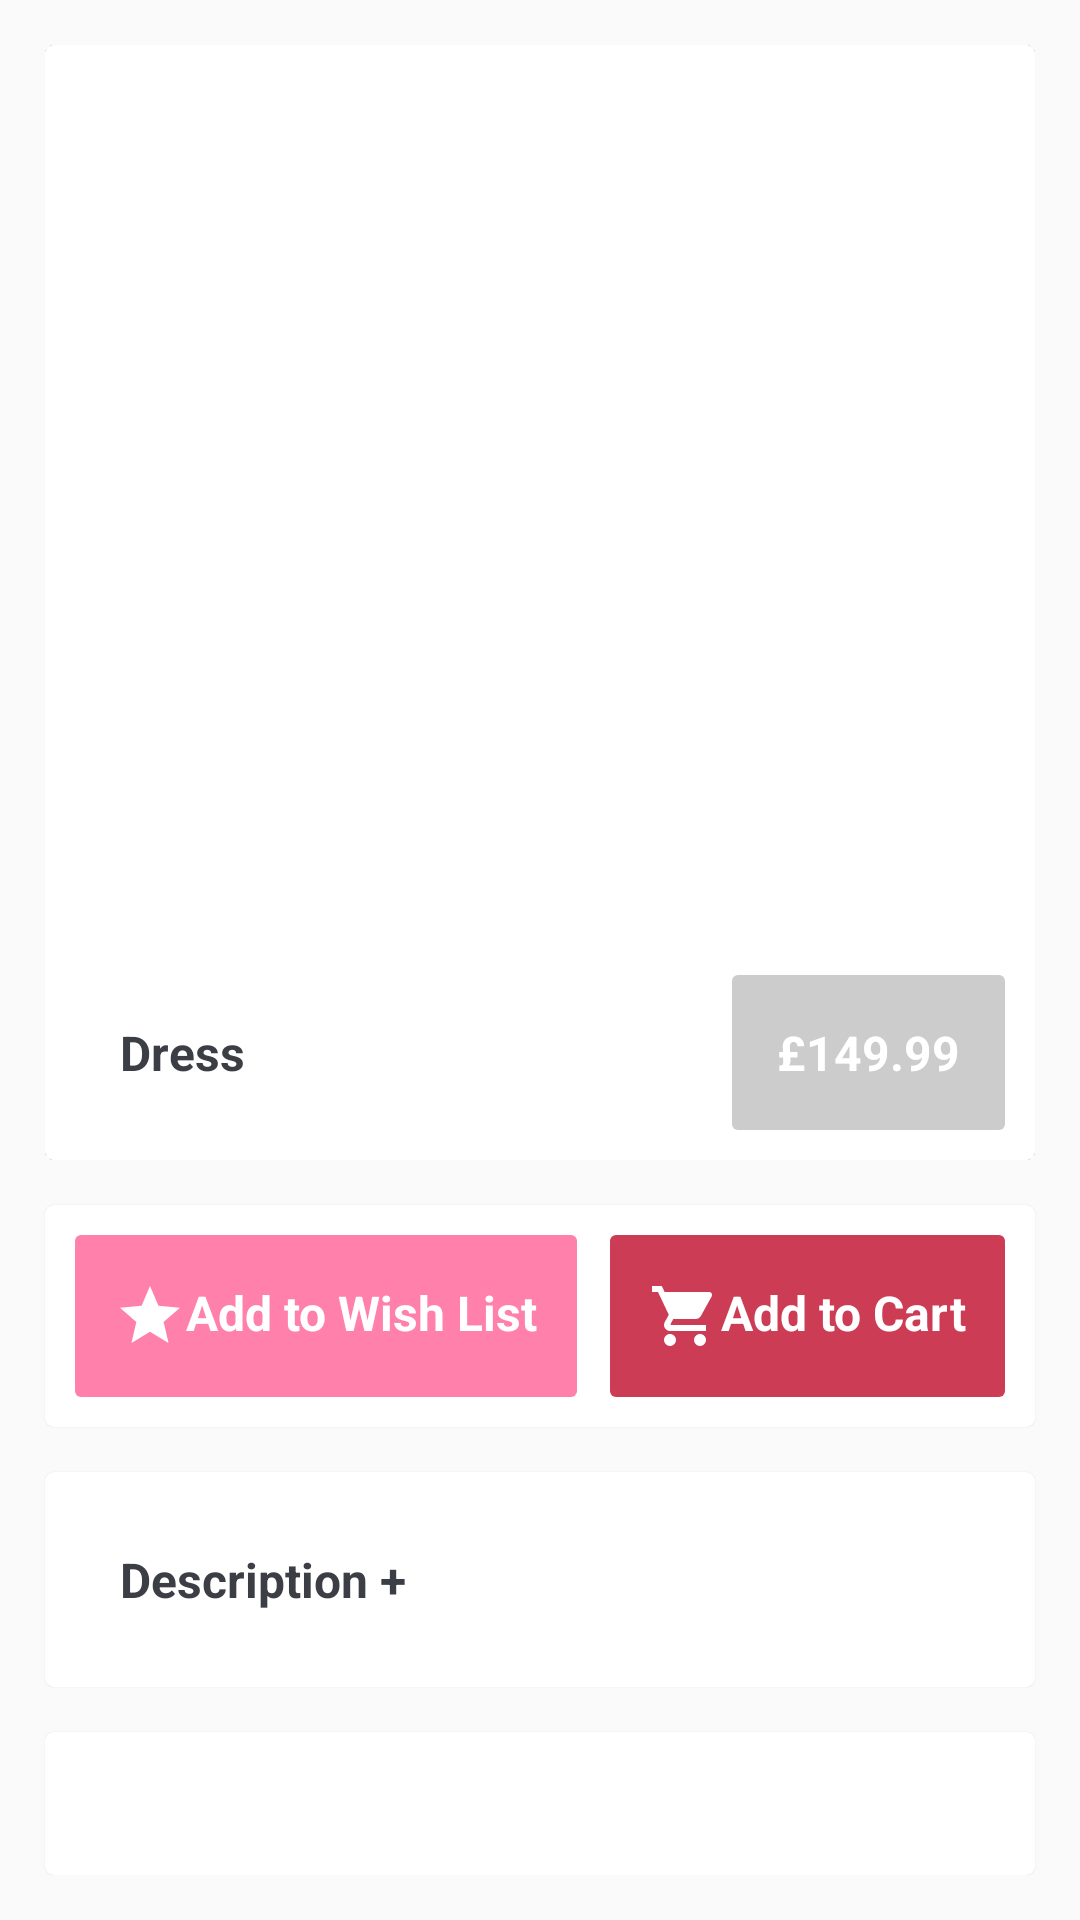

This screen was rendered from an Android layout file. Write that file and the resources it references.
<!-- AndroidManifest.xml: application theme AppTheme -->
<!-- res/layout/f__product_detail.xml -->
<LinearLayout
    xmlns:android="http://schemas.android.com/apk/res/android"
    xmlns:tools="http://schemas.android.com/tools"
    xmlns:card_view="http://schemas.android.com/apk/res-auto"
    android:id="@+id/item_detail"
    android:layout_width="match_parent"
    android:layout_height="match_parent"
    android:orientation="vertical"
    android:paddingBottom="15dp"
    tools:context=".fragments.ProductDetailFragment">

    <android.support.v7.widget.CardView
        android:layout_width="match_parent"
        android:layout_height="wrap_content"
        card_view:cardCornerRadius="3dp"
        android:layout_marginTop="15dp"
        android:layout_marginLeft="15dp"
        android:layout_marginRight="15dp"
        android:layout_marginBottom="0dp"
        card_view:cardElevation="0.01dp">

        <LinearLayout
            android:layout_width="match_parent"
            android:layout_height="wrap_content"
            android:orientation="vertical"
            android:background="@color/colorPrimary"
            android:padding="10dp">

        <android.support.v4.view.ViewPager
            android:id="@+id/view_pager_images"
            android:layout_width="match_parent"
            android:layout_height="300dp" />

            <RelativeLayout
                android:layout_width="match_parent"
                android:layout_height="wrap_content">

                <TextView
                    android:id="@+id/details_price"
                    android:layout_width="wrap_content"
                    android:layout_height="wrap_content"
                    android:layout_alignParentRight="true"
                    android:padding="15dp"
                    android:textColor="@color/colorPrimary"
                    android:background="@drawable/bg__light_rounded"
                    android:textSize="16dp"
                    android:textStyle="bold"
                    android:text="£149.99"
                    android:lines="1"
                    android:ellipsize="end" />

                <TextView
                    android:id="@+id/details_name"
                    android:layout_width="wrap_content"
                    android:layout_height="wrap_content"
                    android:layout_alignParentLeft="true"
                    android:padding="15dp"
                    android:textColor="@color/primaryBreak"
                    android:textSize="16dp"
                    android:textStyle="bold"
                    android:text="Dress"
                    android:lines="1"
                    android:ellipsize="end"
                    android:layout_toLeftOf="@id/details_price" />

            </RelativeLayout>

        </LinearLayout>

    </android.support.v7.widget.CardView>

    <android.support.v7.widget.CardView
        android:layout_width="match_parent"
        android:layout_height="wrap_content"
        card_view:cardCornerRadius="3dp"
        android:layout_marginTop="15dp"
        android:layout_marginLeft="15dp"
        android:layout_marginRight="15dp"
        android:layout_marginBottom="0dp"
        card_view:cardElevation="0.01dp">

        <RelativeLayout
            android:layout_width="match_parent"
            android:layout_height="wrap_content"
            android:background="@color/colorPrimary"
            android:padding="10dp">

            <TextView
                android:id="@+id/add_cart"
                android:layout_width="wrap_content"
                android:layout_height="wrap_content"
                android:layout_alignParentRight="true"
                android:paddingTop="15dp"
                android:paddingBottom="15dp"
                android:paddingLeft="13dp"
                android:paddingRight="13dp"
                android:textColor="@color/colorPrimary"
                android:background="@drawable/bg__primary_background"
                android:textSize="16dp"
                android:textStyle="bold"
                android:text="Add to Cart"
                android:drawableLeft="@drawable/ic_ab_cart_light"
                android:clickable="true"  />

            <TextView
                android:id="@+id/add_to_wish_list"
                android:layout_width="wrap_content"
                android:layout_height="wrap_content"
                android:layout_alignParentLeft="true"
                android:paddingTop="15dp"
                android:paddingBottom="15dp"
                android:paddingLeft="13dp"
                android:paddingRight="13dp"
                android:textColor="@color/colorPrimary"
                android:background="@drawable/bg__accent"
                android:textSize="16dp"
                android:textStyle="bold"
                android:text="Add to Wish List"
                android:drawableLeft="@drawable/ic_star_light"
                android:clickable="true" />

        </RelativeLayout>

    </android.support.v7.widget.CardView>


    <android.support.v7.widget.CardView
        android:layout_width="match_parent"
        android:layout_height="wrap_content"
        card_view:cardCornerRadius="3dp"
        android:layout_marginTop="15dp"
        android:layout_marginLeft="15dp"
        android:layout_marginRight="15dp"
        android:layout_marginBottom="0dp"
        card_view:cardElevation="0.01dp">

        <LinearLayout
            android:layout_width="match_parent"
            android:layout_height="wrap_content"
            android:orientation="vertical"
            android:background="@color/colorPrimary"
            android:padding="10dp">

            <TextView
                android:id="@+id/product_desc_toggle"
                android:layout_width="wrap_content"
                android:layout_height="wrap_content"
                android:layout_alignParentLeft="true"
                android:padding="15dp"
                android:textColor="@color/primaryBreak"
                android:textSize="16dp"
                android:textStyle="bold"
                android:text="@string/description_expand"
                android:lines="1"
                android:ellipsize="end" />

            <TextView
                android:id="@+id/product_desc_content"
                android:layout_width="match_parent"
                android:layout_height="wrap_content"
                android:padding="15dp"
                android:visibility="gone"/>

        </LinearLayout>

    </android.support.v7.widget.CardView>


    <android.support.v7.widget.CardView
        android:layout_width="match_parent"
        android:layout_height="wrap_content"
        card_view:cardCornerRadius="3dp"
        android:layout_marginTop="15dp"
        android:layout_marginLeft="15dp"
        android:layout_marginRight="15dp"
        android:layout_marginBottom="0dp"
        card_view:cardElevation="0.01dp">

        <LinearLayout
            android:layout_width="match_parent"
            android:layout_height="wrap_content"
            android:orientation="vertical"
            android:background="@color/colorPrimary"
            android:padding="10dp">

            <TextView
                android:id="@+id/product_returns_toggle"
                android:layout_width="wrap_content"
                android:layout_height="wrap_content"
                android:layout_alignParentLeft="true"
                android:padding="15dp"
                android:textColor="@color/primaryBreak"
                android:textSize="16dp"
                android:textStyle="bold"
                android:text="@string/returns_expand"
                android:lines="1"
                android:ellipsize="end" />

            <TextView
                android:id="@+id/product_returns_content"
                android:layout_width="match_parent"
                android:layout_height="wrap_content"
                android:padding="15dp"
                android:visibility="gone" />

        </LinearLayout>

    </android.support.v7.widget.CardView>

</LinearLayout>
<!-- resources referenced by this layout -->
<resources>
  <color name="colorPrimary">#FFFFFF</color>
  <color name="primaryBreak">#3b3f45</color>
  <!-- drawable bg__accent (drawable) -->
  <?xml version="1.0" encoding="UTF-8"?>
  <shape xmlns:android="http://schemas.android.com/apk/res/android">
      <solid android:color="@color/colorAccent"/>
      <stroke android:width="0dip" android:color="@color/colorAccent" />
      <corners android:radius="2dip"/>
      <padding android:left="0dip" android:top="0dip" android:right="0dip" android:bottom="0dip" />
  </shape>
  <!-- drawable bg__light_rounded (drawable) -->
  <?xml version="1.0" encoding="UTF-8"?>
  <shape xmlns:android="http://schemas.android.com/apk/res/android">
      <solid android:color="@color/lightGrey"/>
      <stroke android:width="0dip" android:color="@color/lightGrey" />
      <corners android:radius="2dip"/>
      <padding android:left="0dip" android:top="0dip" android:right="0dip" android:bottom="0dip" />
  </shape>
  <!-- drawable bg__primary_background (drawable) -->
  <?xml version="1.0" encoding="UTF-8"?>
  <shape xmlns:android="http://schemas.android.com/apk/res/android">
      <solid android:color="@color/colorPrimaryDark"/>
      <stroke android:width="0dip" android:color="@color/colorPrimaryDark" />
      <corners android:radius="2dip"/>
      <padding android:left="0dip" android:top="0dip" android:right="0dip" android:bottom="0dip" />
  </shape>
  <!-- drawable ic_ab_cart_light (drawable-v21) -->
  <vector xmlns:android="http://schemas.android.com/apk/res/android"
      android:width="24dp"
      android:height="24dp"
      android:viewportHeight="24.0"
      android:viewportWidth="24.0">
      <path
          android:fillColor="@color/colorPrimary"
          android:pathData="M17,18C15.89,18 15,18.89 15,20A2,2 0 0,0 17,22A2,2 0 0,0 19,20C19,18.89 18.1,18 17,18M1,2V4H3L6.6,11.59L5.24,14.04C5.09,14.32 5,14.65 5,15A2,2 0 0,0 7,17H19V15H7.42A0.25,0.25 0 0,1 7.17,14.75C7.17,14.7 7.18,14.66 7.2,14.63L8.1,13H15.55C16.3,13 16.96,12.58 17.3,11.97L20.88,5.5C20.95,5.34 21,5.17 21,5A1,1 0 0,0 20,4H5.21L4.27,2M7,18C5.89,18 5,18.89 5,20A2,2 0 0,0 7,22A2,2 0 0,0 9,20C9,18.89 8.1,18 7,18Z" />
  </vector>
  <!-- drawable ic_star_light (drawable-v21) -->
  <vector xmlns:android="http://schemas.android.com/apk/res/android"
      android:width="24dp"
      android:height="24dp"
      android:viewportHeight="24.0"
      android:viewportWidth="24.0">
      <path
          android:fillColor="@color/colorPrimary"
          android:pathData="M12,17.27L18.18,21L16.54,13.97L22,9.24L14.81,8.62L12,2L9.19,8.62L2,9.24L7.45,13.97L5.82,21L12,17.27Z" />
  </vector>
  <string name="description_expand">Description +</string>
  <string name="returns_expand">Returns +</string>
  <style name="AppTheme" parent="Theme.AppCompat.Light.DarkActionBar">
          
          <item name="colorPrimary">@color/colorPrimary</item>
          <item name="colorPrimaryDark">@color/colorPrimaryDark</item>
          <item name="colorAccent">@color/colorAccent</item>
      </style>
  <color name="colorAccent">#FF80AB</color>
  <color name="lightGrey">#CCC</color>
  <color name="colorPrimaryDark">#FFCC3D55</color>
</resources>
